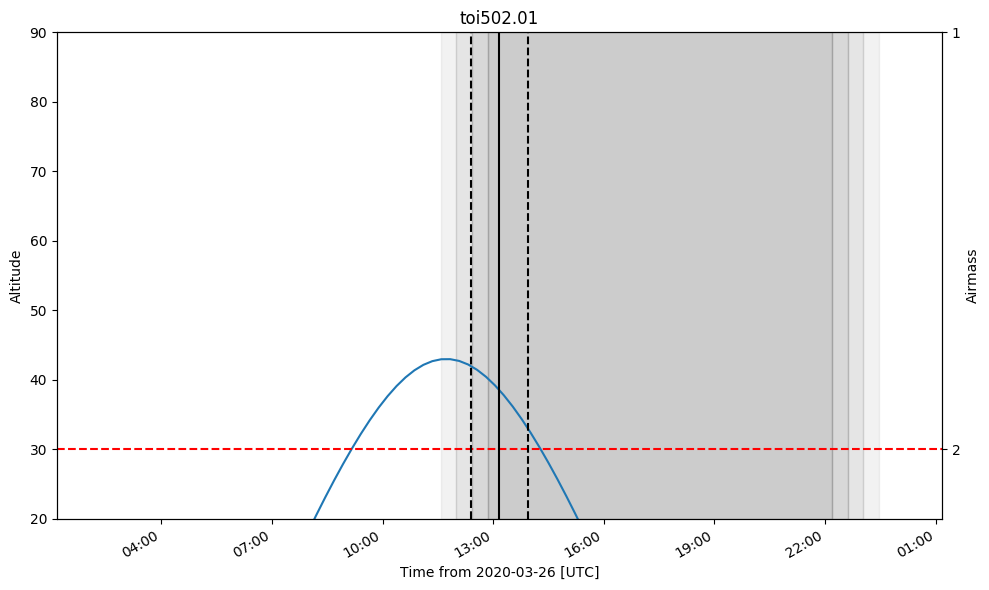

Values plotted in this chart, from the file beside it:
ingress, midtransit, egress
2020-03-26 12:24:59.805, 2020-03-26 13:11:18.270, 2020-03-26 13:57:36.736
